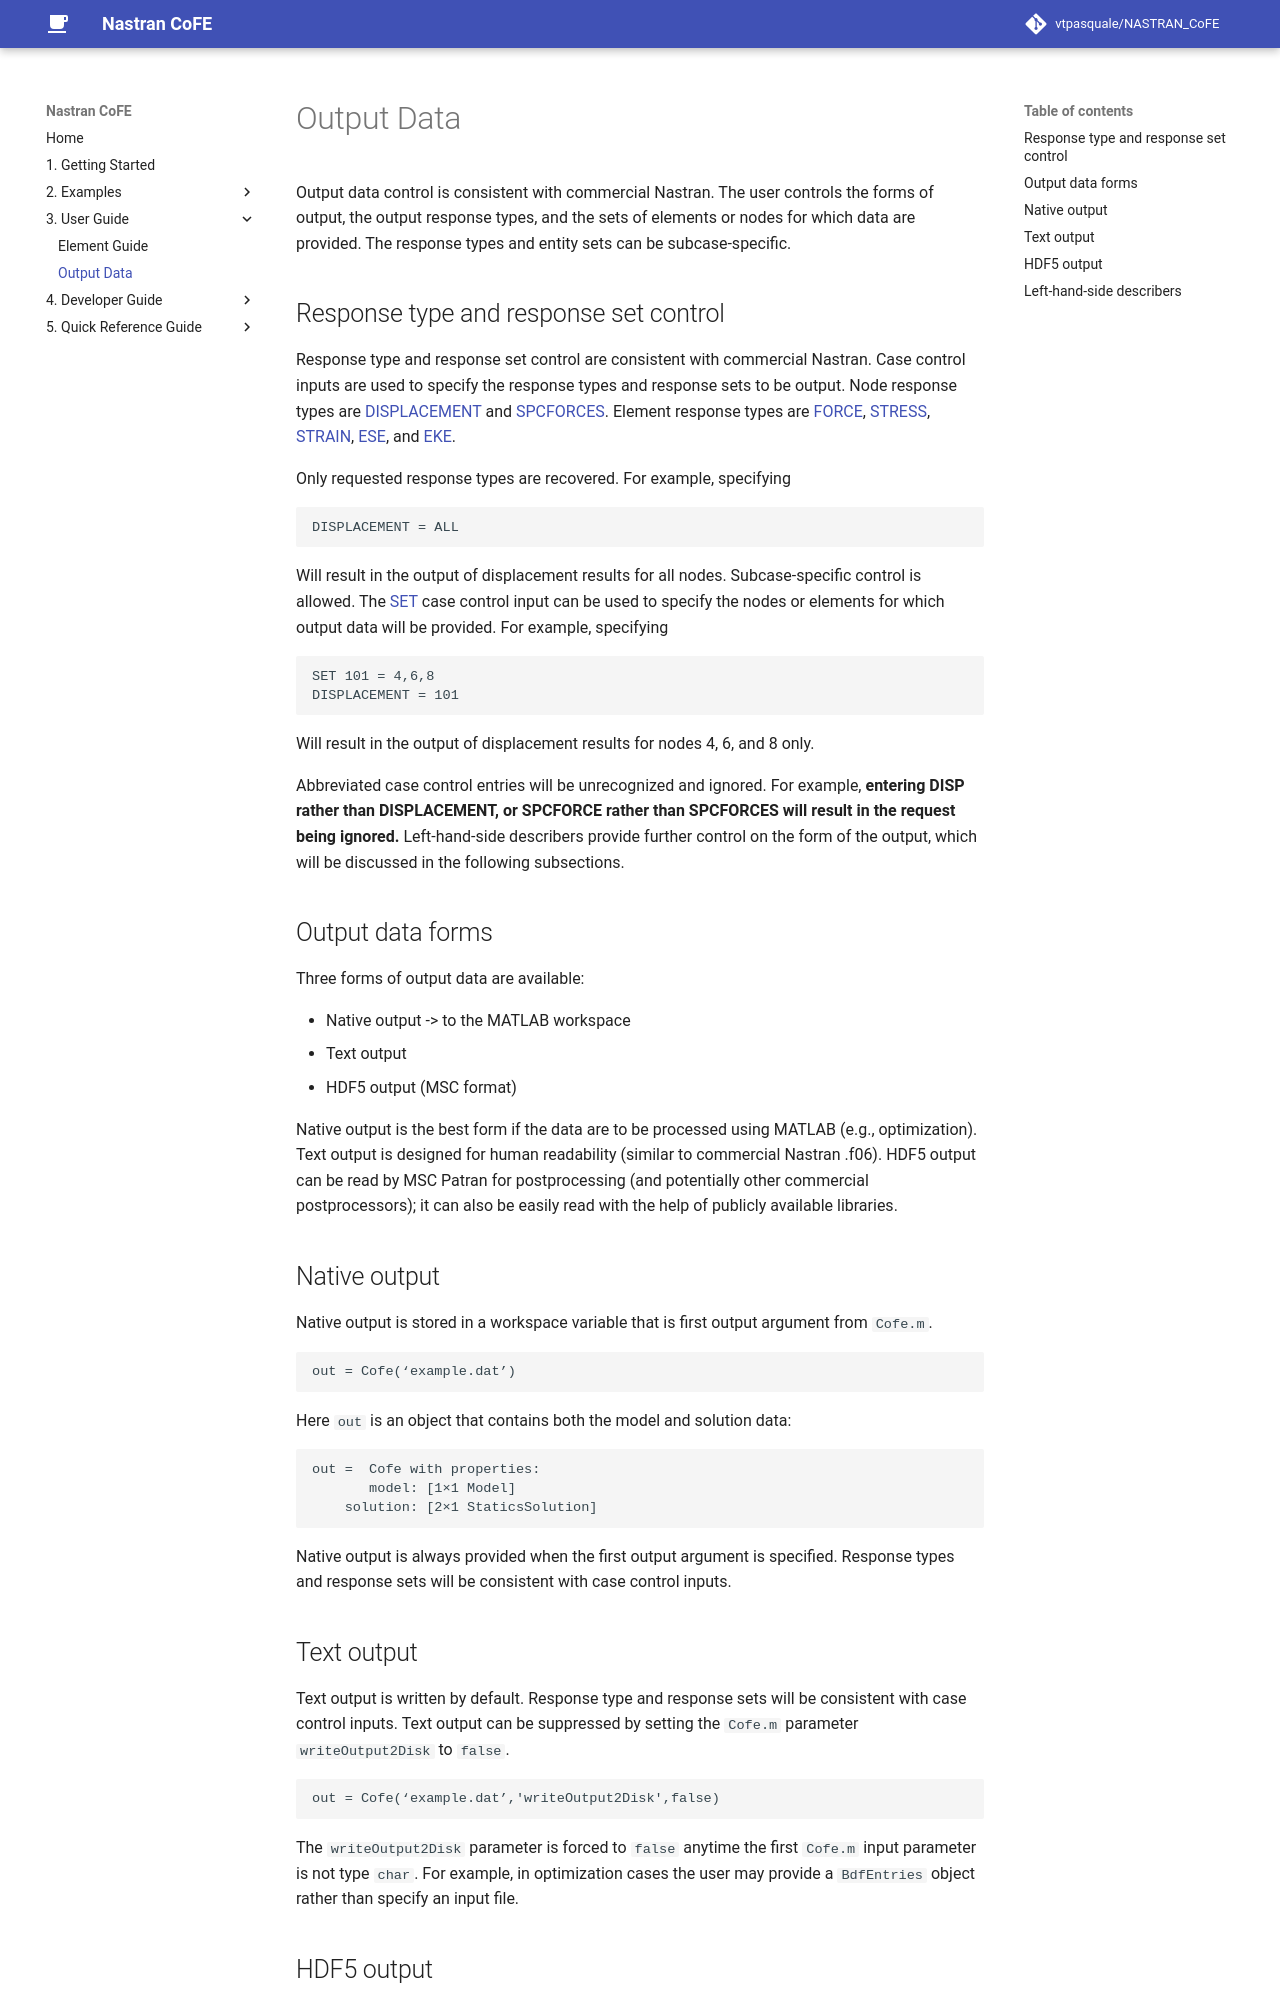

repository: vtpasquale/NASTRAN_CoFE · page: 3._User_Guide/Output_Data/index.html · generator: mkdocs

# Output Data
Output data control is consistent with commercial Nastran. The user controls the forms of output, the output response types, and the sets of elements or nodes for which data are provided. The response types and entity sets can be subcase-specific. 

## Response type and response set control
Response type and response set control are consistent with commercial Nastran. Case control inputs are used to specify the response types and response sets to be output. Node response types are [DISPLACEMENT](../../5._Quick_Reference_Guide/case_control_entries/DISPLACEMENT)
and 
[SPCFORCES]( ../../5._Quick_Reference_Guide/case_control_entries/SPCFORCES). 
Element response types are
[FORCE]( ../../5._Quick_Reference_Guide/case_control_entries/FORCE-(Case-Control)),
[STRESS]( ../../5._Quick_Reference_Guide/case_control_entries/STRESS),
[STRAIN]( ../../5._Quick_Reference_Guide/case_control_entries/STRAIN),
[ESE]( ../../5._Quick_Reference_Guide/case_control_entries/ESE), and
[EKE]( ../../5._Quick_Reference_Guide/case_control_entries/EKE).

Only requested response types are recovered. For example, specifying
```
DISPLACEMENT = ALL
``` 
Will result in the output of displacement results for all nodes. Subcase-specific control is allowed. 
The 
[SET]( ../../5._Quick_Reference_Guide/case_control_entries/SET) case control input can be used to specify the nodes or elements for which output data will be provided. For example, specifying
```
SET 101 = 4,6,8
DISPLACEMENT = 101
```
Will result in the output of displacement results for nodes 4, 6, and 8 only. 

Abbreviated case control entries will be unrecognized and ignored. For example, **entering DISP rather than DISPLACEMENT, or SPCFORCE rather than SPCFORCES will result in the request being ignored.** Left-hand-side describers provide further control on the form of the output, which will be discussed in the following subsections.

## Output data forms
Three forms of output data are available:

* Native output -> to the MATLAB workspace
* Text output
* HDF5 output (MSC format)

Native output is the best form if the data are to be processed using MATLAB (e.g., optimization). Text output is designed for human readability (similar to commercial Nastran .f06). HDF5 output can be read by MSC Patran for postprocessing (and potentially other commercial postprocessors); it can also be easily read with the help of publicly available libraries. 

## Native output
Native output is stored in a workspace variable that is first output argument from `Cofe.m`. 
```
out = Cofe(‘example.dat’)
```

Here `out` is an object that contains both the model and solution data:
```
out =  Cofe with properties:
       model: [1×1 Model]
    solution: [2×1 StaticsSolution]
```
Native output is always provided when the first output argument is specified. Response types and response sets will be consistent with case control inputs.
